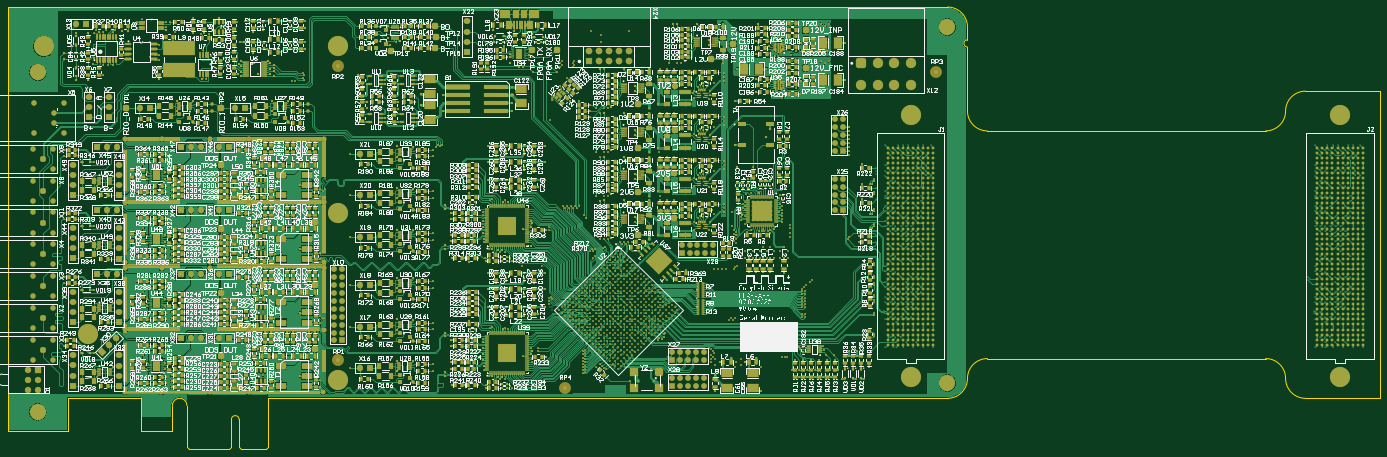
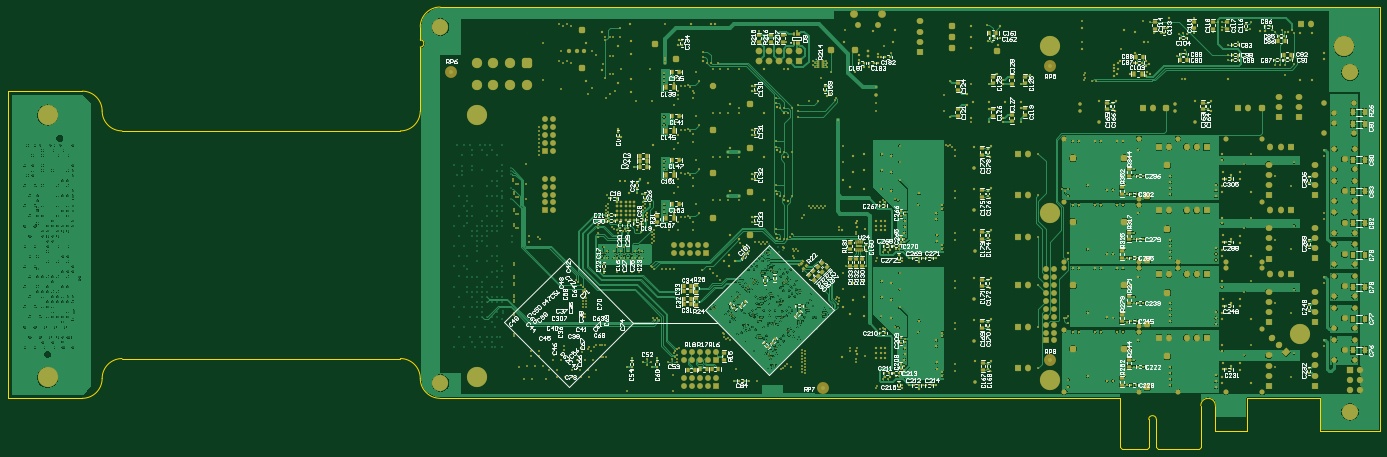
Circuit board: 7 layer files. Board 345.0 x 111.2 mm.
- bottom_copper: llrf_afe.GBL (452768 bytes)
- bottom_silk: llrf_afe.GBO (125041 bytes)
- bottom_mask: llrf_afe.GBS (49598 bytes)
- outline: llrf_afe.GM1 (1704 bytes)
- top_copper: llrf_afe.GTL (599274 bytes)
- top_silk: llrf_afe.GTO (556264 bytes)
- top_mask: llrf_afe.GTS (117323 bytes)

=== bottom_copper: llrf_afe.GBL (452768 bytes, source omitted) ===
=== bottom_silk: llrf_afe.GBO (125041 bytes, source omitted) ===
=== bottom_mask: llrf_afe.GBS (49598 bytes, source omitted) ===
=== outline: llrf_afe.GM1 ===
G04*
G04 #@! TF.GenerationSoftware,Altium Limited,Altium Designer,21.3.2 (30)*
G04*
G04 Layer_Color=16711935*
%FSAX43Y43*%
%MOMM*%
G71*
G04*
G04 #@! TF.SameCoordinates,FBEFEA1A-B66B-4BC7-B08C-A7AA1BC3AE12*
G04*
G04*
G04 #@! TF.FilePolarity,Positive*
G04*
G01*
G75*
%ADD10C,0.100*%
D10*
X0341300Y0202900D02*
G03*
X0341300Y0201100I0000000J-0000900D01*
G01*
X0145000Y0110925D02*
G03*
X0141350Y0110925I-0001825J0000000D01*
G01*
X0158100Y0107450D02*
G03*
X0156200Y0107450I-0000950J0000000D01*
G01*
X0336300Y0112750D02*
G03*
X0341300Y0117750I-0000000J0005000D01*
G01*
X0341300Y0206150D02*
G03*
X0336300Y0211150I-0005000J-0000000D01*
G01*
X0346300Y0122750D02*
G03*
X0341300Y0117750I0000000J-0005000D01*
G01*
X0421300D02*
G03*
X0426300Y0112750I0005000J0000000D01*
G01*
X0421300Y0117750D02*
G03*
X0416300Y0122750I-0005000J0000000D01*
G01*
X0426300Y0190000D02*
G03*
X0421300Y0185000I0000000J-0005000D01*
G01*
X0416300Y0180000D02*
G03*
X0421300Y0185000I-0000000J0005000D01*
G01*
X0341300D02*
G03*
X0346300Y0180000I0005000J0000000D01*
G01*
X0341300Y0202900D02*
Y0206150D01*
X0100000Y0104500D02*
Y0211150D01*
Y0104500D02*
X0115000D01*
Y0112750D01*
X0133350D01*
Y0104500D02*
Y0112750D01*
Y0104500D02*
X0141350D01*
Y0110925D01*
X0145000Y0100500D02*
Y0110925D01*
Y0100500D02*
X0145500Y0100000D01*
X0155700D01*
X0156200Y0100500D01*
Y0107450D01*
X0158100Y0100500D02*
Y0107450D01*
Y0100500D02*
X0158600Y0100000D01*
X0164800D01*
X0165300Y0100500D01*
Y0112750D01*
X0100000Y0211150D02*
X0336300D01*
X0165300Y0112750D02*
X0336300D01*
X0426300D02*
X0445000D01*
X0346300Y0122750D02*
X0416300D01*
X0445000Y0112750D02*
Y0190000D01*
X0426300D02*
X0445000D01*
X0346300Y0180000D02*
X0416300D01*
X0341300Y0185000D02*
Y0201100D01*
M02*

=== top_copper: llrf_afe.GTL (599274 bytes, source omitted) ===
=== top_silk: llrf_afe.GTO (556264 bytes, source omitted) ===
=== top_mask: llrf_afe.GTS (117323 bytes, source omitted) ===
